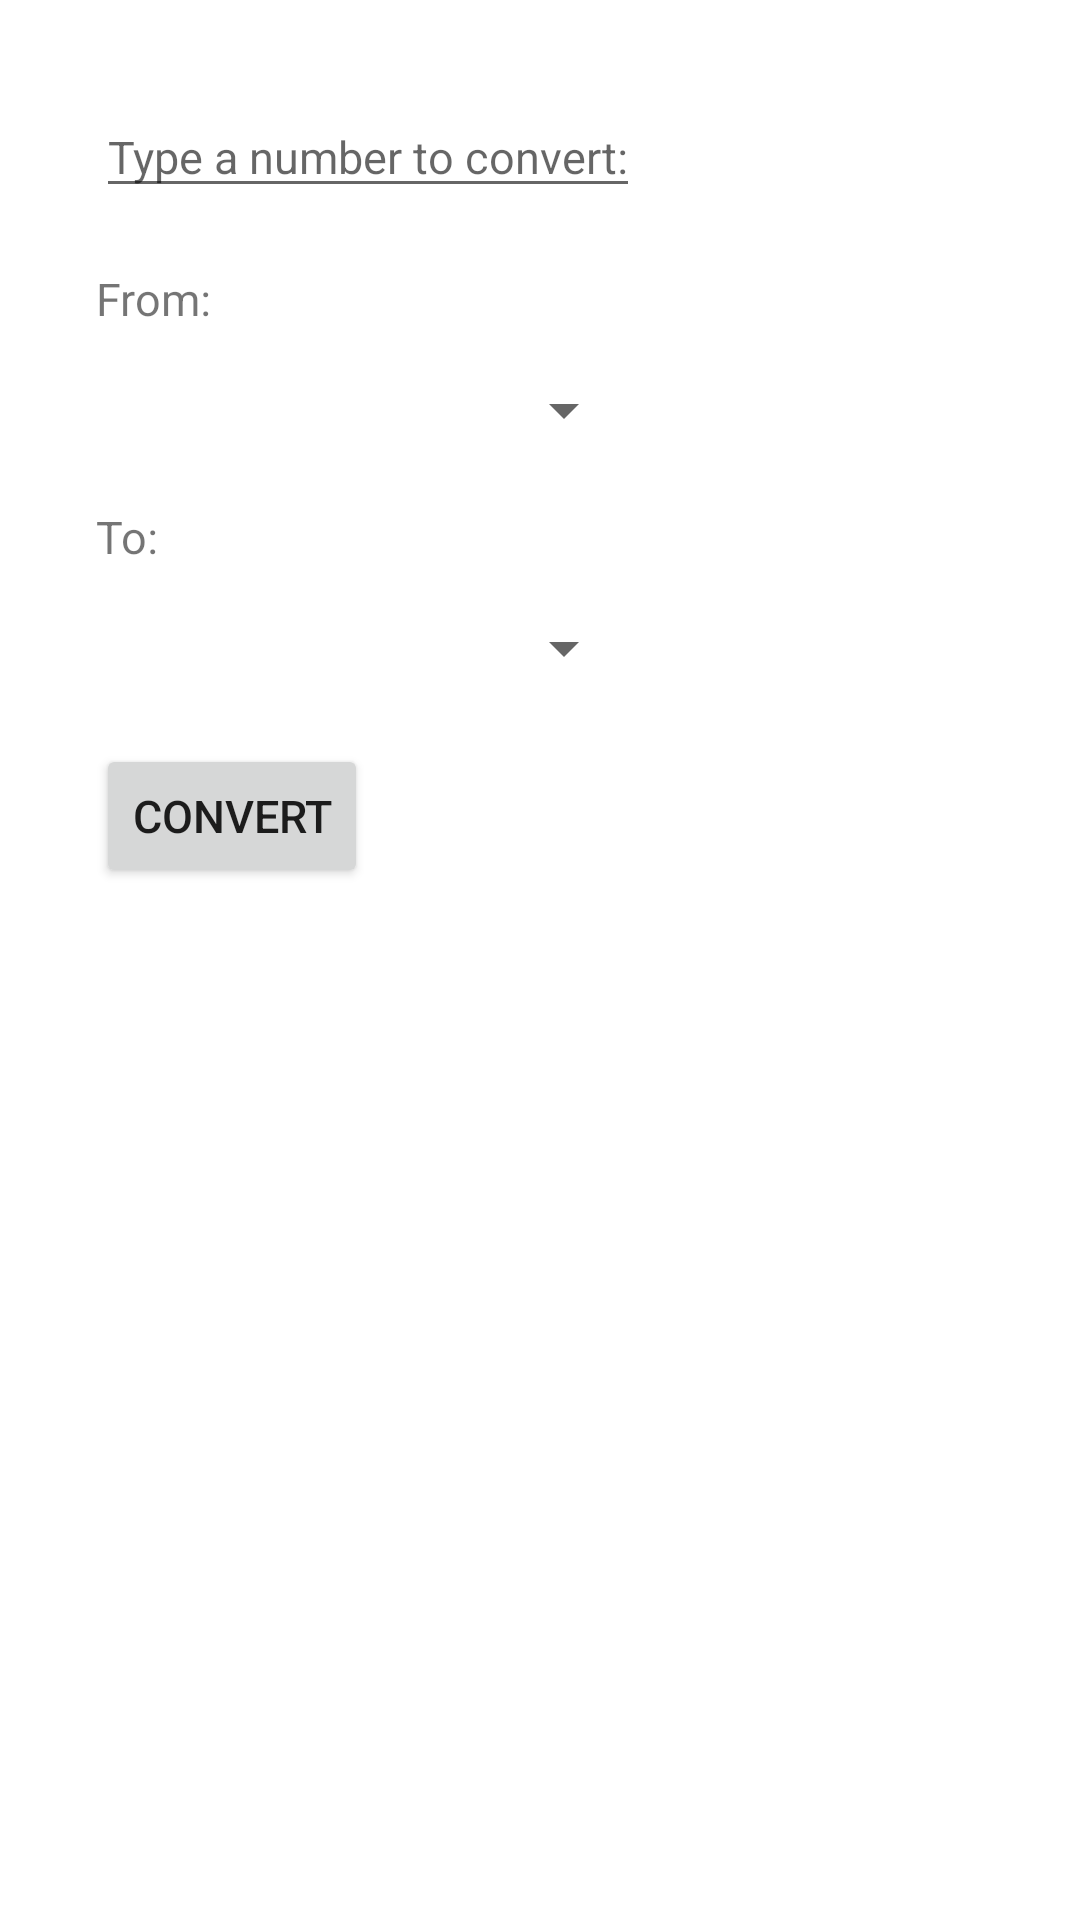

The Android layout XML behind this screen, and the referenced resources:
<!-- AndroidManifest.xml: application theme Theme.CustomNavDrawer -->
<!-- res/layout/fragment_base_converter.xml -->
<?xml version="1.0" encoding="utf-8"?>
<androidx.constraintlayout.widget.ConstraintLayout xmlns:android="http://schemas.android.com/apk/res/android"
    xmlns:app="http://schemas.android.com/apk/res-auto"
    android:layout_width="match_parent"
    android:layout_height="match_parent"
    android:paddingLeft="16dp"
    android:paddingTop="16dp"
    android:paddingRight="16dp"
    android:paddingBottom="16dp">


    <LinearLayout
        android:layout_width="0dp"
        android:layout_height="wrap_content"
        android:layout_marginStart="16dp"
        android:layout_marginLeft="16dp"
        android:layout_marginTop="16dp"
        android:layout_marginEnd="16dp"
        android:layout_marginRight="16dp"
        android:orientation="vertical"
        app:layout_constraintEnd_toEndOf="parent"
        app:layout_constraintStart_toStartOf="parent"
        app:layout_constraintTop_toTopOf="parent">

        <EditText
            android:id="@+id/editText"
            android:layout_width="wrap_content"
            android:layout_height="wrap_content"
            android:layout_weight="0"
            android:hint="Type a number to convert:"
            android:textSize="15sp" />

        <Space
            android:layout_width="10dp"
            android:layout_height="20dp"
            android:layout_weight="0" />

        <TextView
            android:layout_width="wrap_content"
            android:layout_height="wrap_content"
            android:text="From:"
            android:textSize="15sp" />

        <Space
            android:layout_width="10dp"
            android:layout_height="15dp"
            android:layout_weight="0" />

        <Spinner
            android:id="@+id/spinner_number_base_from"
            android:layout_width="180dp"
            android:layout_height="match_parent"
            android:layout_weight="1" />

        <Space
            android:layout_width="10dp"
            android:layout_height="20dp"
            android:layout_weight="0" />

        <TextView
            android:layout_width="wrap_content"
            android:layout_height="wrap_content"
            android:text="To:"
            android:textSize="15sp" />

        <Space
            android:layout_width="10dp"
            android:layout_height="15dp"
            android:layout_weight="0" />

        <Spinner
            android:id="@+id/spinner_number_base_to"
            android:layout_width="180dp"
            android:layout_height="match_parent"
            android:layout_weight="1" />

        <Space
            android:layout_width="10dp"
            android:layout_height="20dp"
            android:layout_weight="0" />

        <Button
            android:id="@+id/btn_convert"
            android:layout_width="wrap_content"
            android:layout_height="wrap_content"
            android:text="Convert"
            android:textSize="15sp" />


        <Space
            android:layout_width="10dp"
            android:layout_height="20dp"
            android:layout_weight="0" />

        <TextView
            android:id="@+id/textView"
            android:layout_width="wrap_content"
            android:layout_height="wrap_content"
            android:textSize="15sp" />

    </LinearLayout>

</androidx.constraintlayout.widget.ConstraintLayout>
<!-- resources referenced by this layout -->
<resources>
  <style name="Theme.CustomNavDrawer" parent="Theme.MaterialComponents.DayNight.NoActionBar">
          
          <item name="colorPrimary">@color/purple_500</item>
          <item name="colorPrimaryVariant">@color/purple_700</item>
          <item name="colorOnPrimary">@color/white</item>
          
          <item name="colorSecondary">@color/teal_200</item>
          <item name="colorSecondaryVariant">@color/teal_700</item>
          <item name="colorOnSecondary">@color/black</item>
          
          <item name="android:statusBarColor" tools:targetApi="l">?attr/colorPrimaryVariant</item>
          
      </style>
  <color name="purple_500">#FF6200EE</color>
  <color name="purple_700">#FF3700B3</color>
  <color name="white">#FFFFFFFF</color>
  <color name="teal_200">#FF03DAC5</color>
  <color name="teal_700">#FF018786</color>
  <color name="black">#FF000000</color>
</resources>
